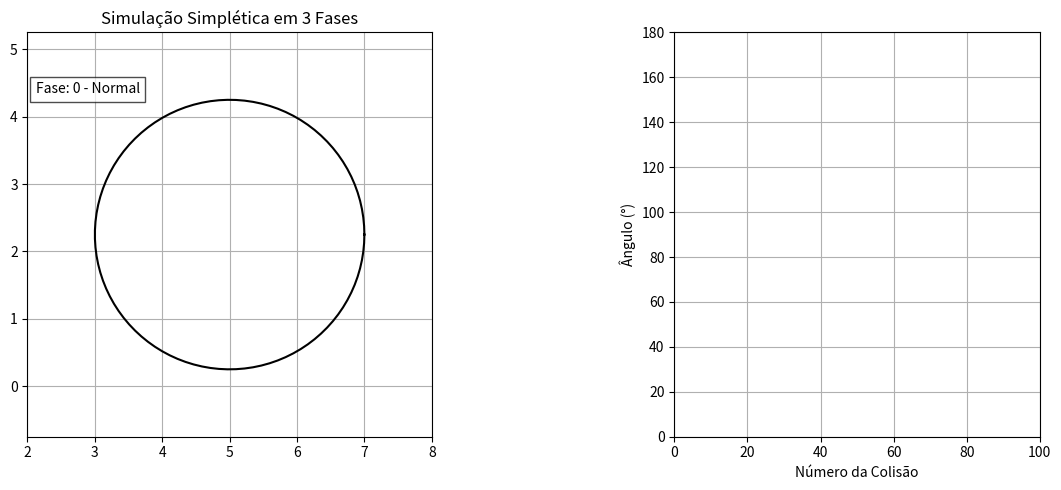

The script that saved this image:
import numpy as np
import matplotlib.pyplot as plt
from matplotlib.animation import FuncAnimation

# === Parâmetros do Círculo ===
centro = np.array([5.0, 2.25])
raio = 2.0

# === Funções do Círculo ===
def circulo(t):
    return centro.reshape(2, 1) + raio * np.vstack([np.cos(t), np.sin(t)])

def ponto_circulo(t):
    return centro + raio * np.array([np.cos(t), np.sin(t)])

def derivada_circulo(t):
    return raio * np.array([-np.sin(t), np.cos(t)])

# === Funções de Apoio ===
def normal_circulo(t):
    return np.array([np.cos(t), np.sin(t)])

def tangente_circulo(t):
    derivada = derivada_circulo(t)
    return derivada / np.linalg.norm(derivada)

def refletir_vetor(v, normal):
    normal = normal / np.linalg.norm(normal)
    return v - 2 * np.dot(v, normal) * normal

def calcula_angulo(v1, v2):
    v1_u = v1 / np.linalg.norm(v1)
    v2_u = v2 / np.linalg.norm(v2)
    cos_theta = np.clip(np.dot(v1_u, v2_u), -1.0, 1.0)
    return np.degrees(np.arccos(cos_theta))

# === Variáveis de Estado ===
class EstadoSimulacao:
    def __init__(self):
        self.pos = np.array([5.0, 2.25])
        self.vel = np.array([0.8, 0.6])
        self.trajetoria = [self.pos.copy()]
        self.angulos = []
        self.colisoes = []
        self.fase = 0  # 0: normal, 1: medindo, 2: simplético
        self.ponto_fase1 = None
        self.tangente_fase1 = None
        self.limite_fase2 = None

estado = EstadoSimulacao()

# === Configuração do Gráfico ===
fig, (ax, ax2) = plt.subplots(1, 2, figsize=(14, 5), gridspec_kw={'width_ratios': [3, 1]})

theta_plot = np.linspace(0, 2*np.pi, 100)
circ_plot = circulo(theta_plot)
linha_circular, = ax.plot(circ_plot[0, :], circ_plot[1, :], color="black", label="Círculo")

bolinha, = ax.plot([], [], 'ro', markersize=6)
trajeto, = ax.plot([], [], 'r-', linewidth=1)
texto_angulo = ax.text(0.02, 0.95, '', transform=ax.transAxes, fontsize=10,
                      bbox=dict(facecolor='white', alpha=0.7))
texto_fase = ax.text(0.02, 0.85, '', transform=ax.transAxes, fontsize=10,
                    bbox=dict(facecolor='white', alpha=0.7))

ax.set_xlim(centro[0]-raio-1, centro[0]+raio+1)
ax.set_ylim(centro[1]-raio-1, centro[1]+raio+1)
ax.set_aspect('equal')
ax.grid(True)
ax.set_title("Simulação Simplética em 3 Fases")

plot_angulo, = ax2.plot([], [], 'bo-', markersize=3)
ax2.set_xlim(0, 100)
ax2.set_ylim(0, 180)
ax2.set_xlabel("Número da Colisão")
ax2.set_ylabel("Ângulo (°)")
ax2.grid(True)

# === Animação ===
def init():
    bolinha.set_data([], [])
    trajeto.set_data([], [])
    texto_angulo.set_text('')
    texto_fase.set_text('Fase: 0 - Normal')
    plot_angulo.set_data([], [])
    return bolinha, trajeto, texto_angulo, texto_fase, plot_angulo

def update(frame):
    global estado
    
    nova_pos = estado.pos + estado.vel * 0.05
    distancia = np.linalg.norm(nova_pos - centro)
    
    if distancia >= raio * 0.99:  # Detecção de colisão
        t = np.arctan2(estado.pos[1]-centro[1], estado.pos[0]-centro[0])
        ponto_colisao = ponto_circulo(t)
        estado.pos = ponto_colisao
        normal = normal_circulo(t)
        tangente = tangente_circulo(t)
        
        # Lógica das três fases
        if estado.fase == 0:  # Fase 1: Colisão normal
            estado.vel = refletir_vetor(estado.vel, normal)
            estado.ponto_fase1 = ponto_colisao
            estado.tangente_fase1 = tangente
            estado.fase = 1
            texto_fase.set_text('Fase: 1 - Medindo')
            
        elif estado.fase == 1:  # Fase 2: Determinar limite
            # Calcula ponto limite na direção da tangente anterior
            estado.limite_fase2 = estado.ponto_fase1 + estado.tangente_fase1 * raio * 1.5
            estado.fase = 2
            texto_fase.set_text('Fase: 2 - Simplético')
            
        else:  # Fase 3: Movimento simplético
            # Move diretamente para o ponto limite
            direcao = estado.limite_fase2 - estado.pos
            estado.vel = direcao / np.linalg.norm(direcao) * 0.8
            estado.fase = 0  # Reinicia o ciclo
            texto_fase.set_text('Fase: 0 - Normal')
        
        # Registra colisão
        angulo = calcula_angulo(-estado.vel, normal)
        estado.angulos.append(angulo)
        estado.colisoes.append(len(estado.angulos))
        
        texto_angulo.set_text(f"Colisão {len(estado.angulos)}\nÂngulo: {angulo:.1f}°")
        
        if estado.angulos:
            plot_angulo.set_data(estado.colisoes, estado.angulos)
    else:
        estado.pos = nova_pos
    
    estado.trajetoria.append(estado.pos.copy())
    
    # Atualiza gráficos
    bolinha.set_data(estado.pos[0], estado.pos[1])
    trajeto.set_data([p[0] for p in estado.trajetoria], [p[1] for p in estado.trajetoria])
    
    # Desenha ponto limite quando na fase 3
    if estado.fase == 2:
        ax.plot(estado.limite_fase2[0], estado.limite_fase2[1], 'go', markersize=8, alpha=0.5)
    
    return bolinha, trajeto, texto_angulo, texto_fase, plot_angulo

ani = FuncAnimation(fig, update, frames=500, init_func=init, blit=True, interval=20)
plt.tight_layout()
plt.show()
